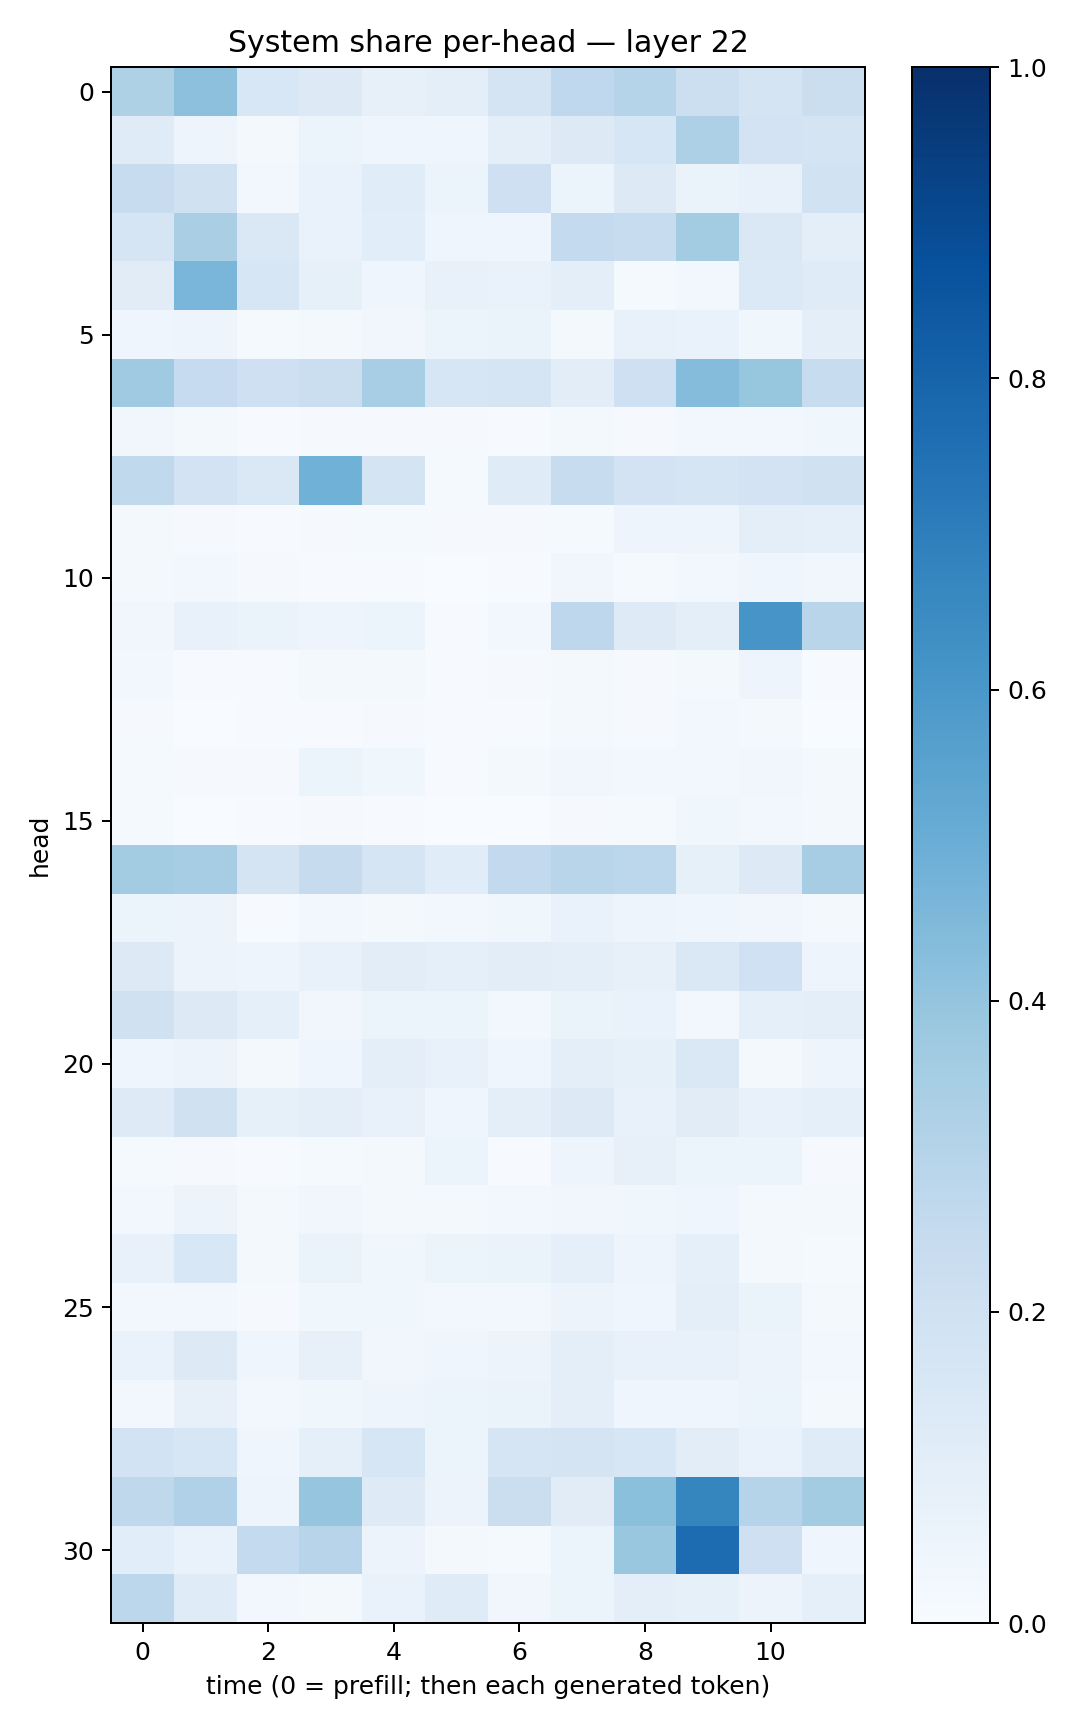

Data behind this chart, as committed beside it:
0.32213187, 0.41601148, 0.15349093, 0.13055713, 0.07924728, 0.09567102, 0.17503339, 0.26863688, 0.2997283, 0.21587744, 0.17743845, 0.22231925
0.1178, 0.04764, 0.0191, 0.05419, 0.04259, 0.04213, 0.1006, 0.1299, 0.1597, 0.3264, 0.1821, 0.1791
0.2378, 0.1985, 0.02385, 0.06823, 0.1142, 0.05461, 0.2047, 0.05454, 0.1311, 0.06382, 0.07546, 0.1952
0.1702, 0.3366, 0.1437, 0.06841, 0.1061, 0.04334, 0.04065, 0.2559, 0.2397, 0.3584, 0.1443, 0.09988
0.1108, 0.4643, 0.1569, 0.08545, 0.04635, 0.07426, 0.0666, 0.09743, 0.01177, 0.02796, 0.137, 0.12
0.04233, 0.04779, 0.01299, 0.01595, 0.03403, 0.05952, 0.06321, 0.01914, 0.07793, 0.06689, 0.03672, 0.09479
0.3683, 0.2472, 0.2091, 0.2226, 0.3458, 0.1597, 0.1642, 0.1035, 0.2038, 0.437, 0.3918, 0.2389
0.0335, 0.01809, 0.006564, 0.008893, 0.0108, 0.008417, 0.006543, 0.01889, 0.01141, 0.02439, 0.02365, 0.03876
0.2637, 0.1816, 0.1483, 0.4855, 0.177, 0.01349, 0.1195, 0.2403, 0.1828, 0.1657, 0.182, 0.1979
0.01597, 0.01065, 0.004303, 0.008657, 0.01337, 0.01053, 0.01154, 0.01308, 0.04815, 0.04784, 0.09504, 0.08817
0.01734, 0.02978, 0.008224, 0.004897, 0.006688, 0.00212, 0.004763, 0.03276, 0.01385, 0.02943, 0.04101, 0.03423
0.0341, 0.07595, 0.06388, 0.04873, 0.06017, 0.007798, 0.0273, 0.2766, 0.1237, 0.09389, 0.608, 0.2913
0.02772, 0.004069, 0.004786, 0.02015, 0.02292, 0.006858, 0.009768, 0.01822, 0.008839, 0.0186, 0.04941, 0.006847
0.01115, 0.003433, 0.004214, 0.0049, 0.008166, 0.005722, 0.00412, 0.01809, 0.009637, 0.02927, 0.02159, 0.002822
0.01329, 0.01082, 0.01081, 0.05216, 0.03646, 0.007614, 0.01632, 0.03361, 0.02837, 0.02866, 0.03312, 0.01769
0.01288, 0.003856, 0.004434, 0.0102, 0.004818, 0.002454, 0.002182, 0.009048, 0.01505, 0.03716, 0.02612, 0.02207
0.3563, 0.3481, 0.1745, 0.2444, 0.1692, 0.1162, 0.2591, 0.2894, 0.2798, 0.08224, 0.1326, 0.348
0.05444, 0.0565, 0.005401, 0.02622, 0.01784, 0.02909, 0.0388, 0.06781, 0.04866, 0.04267, 0.03426, 0.02173
0.131, 0.05774, 0.04838, 0.07286, 0.1021, 0.09061, 0.1035, 0.09467, 0.08061, 0.1413, 0.2005, 0.04887
0.1961, 0.1271, 0.08909, 0.03482, 0.05268, 0.0529, 0.02744, 0.06565, 0.06707, 0.02657, 0.08848, 0.09771
0.04669, 0.05701, 0.01918, 0.04477, 0.09813, 0.0737, 0.04009, 0.1003, 0.08308, 0.1463, 0.01892, 0.05054
0.1223, 0.1966, 0.08389, 0.09673, 0.07682, 0.04455, 0.0957, 0.1279, 0.07695, 0.1119, 0.07387, 0.08595
0.014, 0.01001, 0.004145, 0.01262, 0.02317, 0.05163, 0.007794, 0.04935, 0.07875, 0.05316, 0.05927, 0.009083
0.02902, 0.05781, 0.0167, 0.03311, 0.02306, 0.02054, 0.02502, 0.0346, 0.03595, 0.04497, 0.02339, 0.01818
0.07742, 0.1531, 0.0202, 0.06263, 0.03524, 0.05248, 0.06372, 0.09227, 0.0469, 0.09078, 0.02099, 0.01205
0.02557, 0.02647, 0.01101, 0.03727, 0.03755, 0.02805, 0.02671, 0.05664, 0.04168, 0.09985, 0.06312, 0.0157
0.06766, 0.1311, 0.04064, 0.08009, 0.03149, 0.04299, 0.05761, 0.09417, 0.07597, 0.07706, 0.05658, 0.02461
0.02359, 0.08072, 0.02816, 0.03697, 0.04889, 0.05191, 0.06326, 0.09591, 0.04408, 0.04648, 0.06146, 0.02147
0.1859, 0.1583, 0.04648, 0.08966, 0.1619, 0.06155, 0.1678, 0.1728, 0.1602, 0.1036, 0.06896, 0.1182
0.271, 0.3175, 0.04716, 0.3971, 0.1214, 0.0583, 0.2219, 0.1114, 0.421, 0.6681, 0.3031, 0.3575
0.1056, 0.06988, 0.254, 0.2932, 0.05481, 0.01687, 0.01548, 0.05099, 0.3837, 0.7673, 0.2039, 0.04685
0.2807, 0.1183, 0.02948, 0.0217, 0.06745, 0.1179, 0.03298, 0.06086, 0.09422, 0.08287, 0.05709, 0.09264
